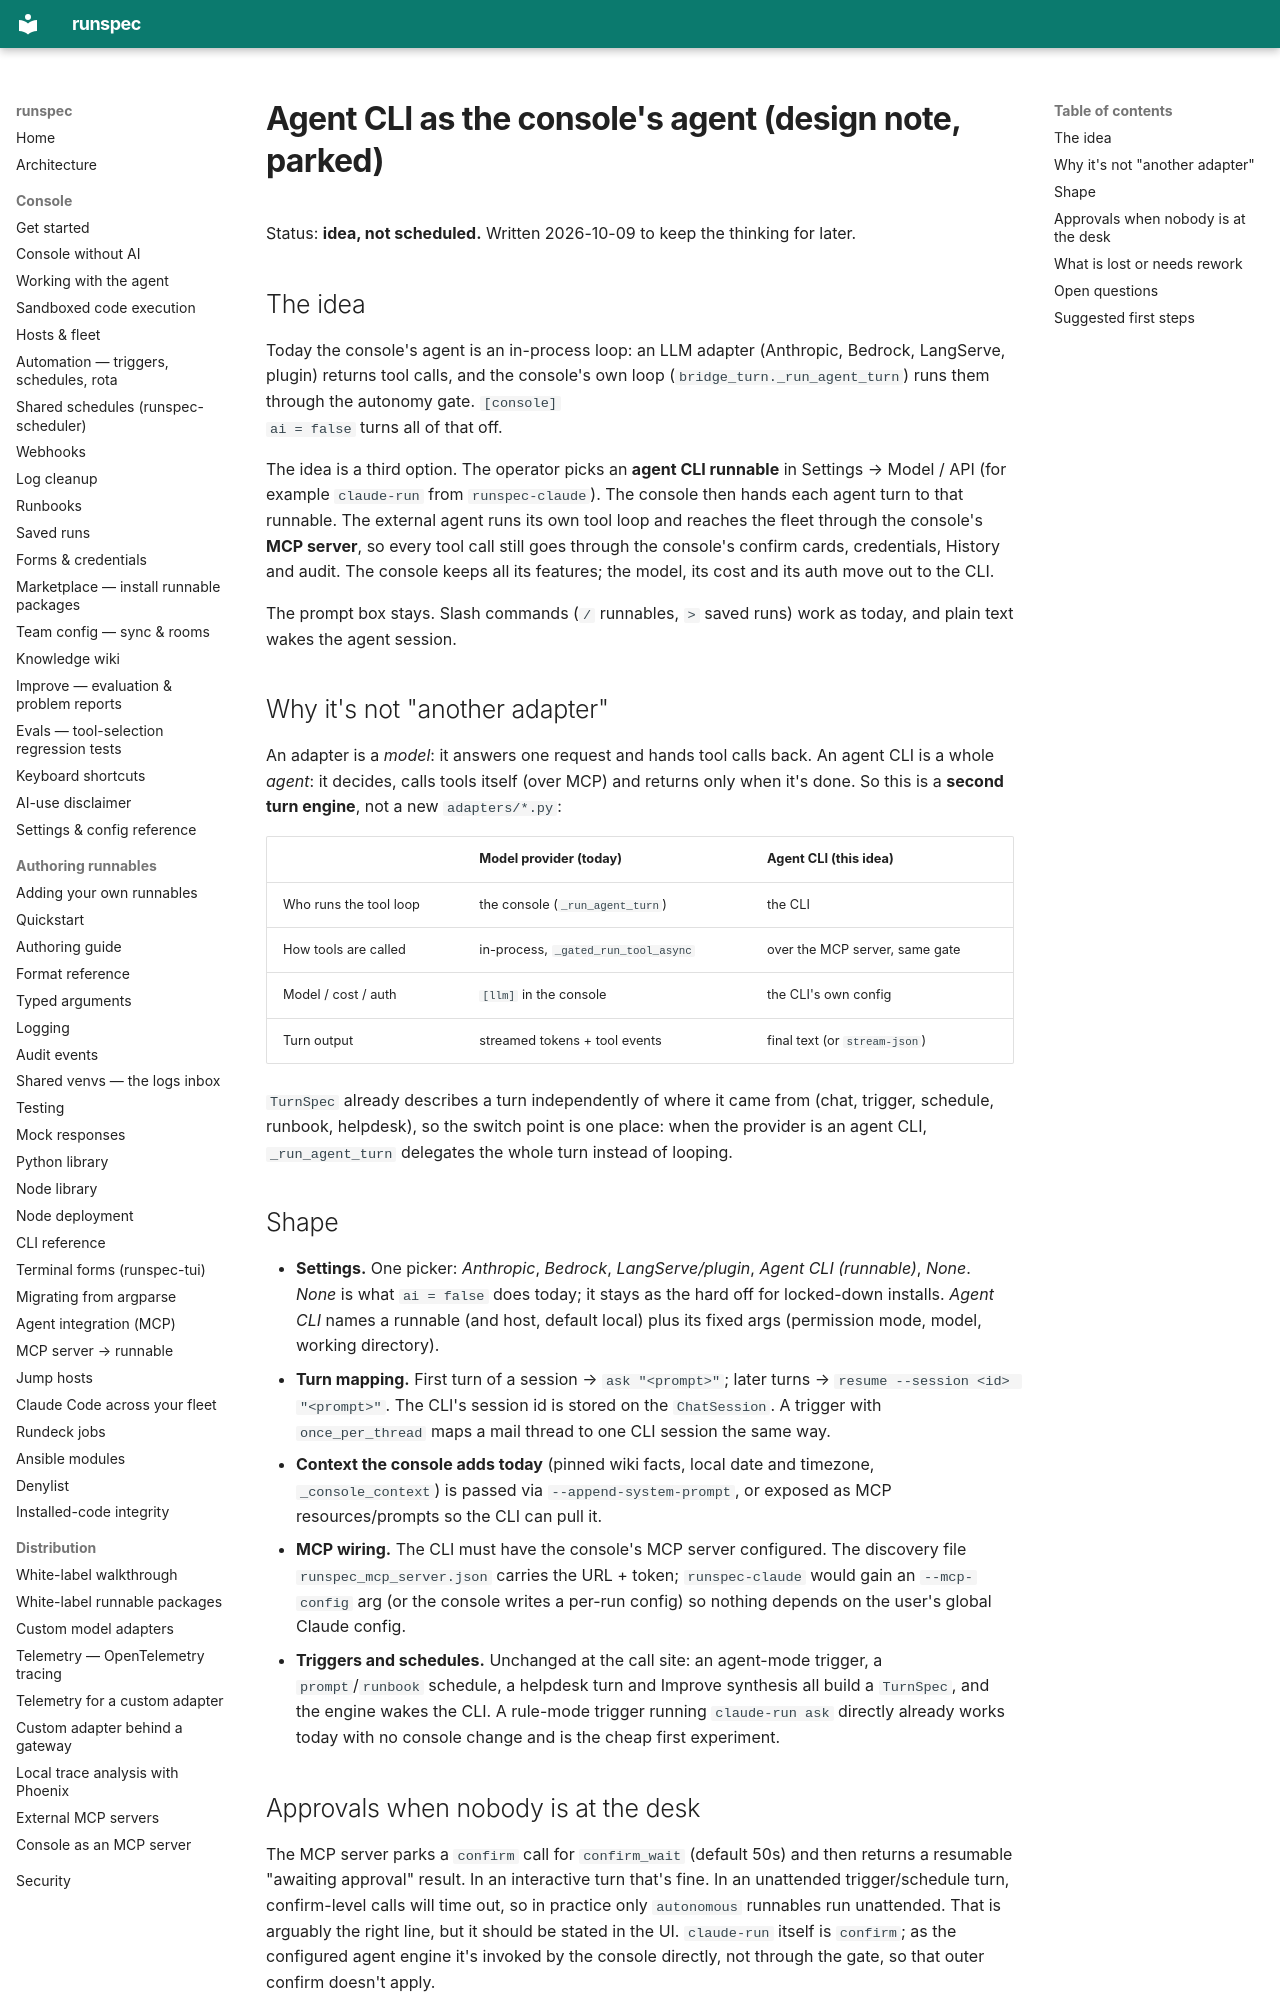

repository: runspec-app/runspec · page: design/console-agent-cli-provider/index.html · generator: mkdocs

# Agent CLI as the console's agent (design note, parked)

Status: **idea, not scheduled.** Written 2026-10-09 to keep the thinking for later.

## The idea

Today the console's agent is an in-process loop: an LLM adapter (Anthropic,
Bedrock, LangServe, plugin) returns tool calls, and the console's own loop
(`bridge_turn._run_agent_turn`) runs them through the autonomy gate. `[console]
ai = false` turns all of that off.

The idea is a third option. The operator picks an **agent CLI runnable** in
Settings → Model / API (for example `claude-run` from `runspec-claude`). The
console then hands each agent turn to that runnable. The external agent runs its
own tool loop and reaches the fleet through the console's **MCP server**, so
every tool call still goes through the console's confirm cards, credentials,
History and audit. The console keeps all its features; the model, its cost and
its auth move out to the CLI.

The prompt box stays. Slash commands (`/` runnables, `>` saved runs) work as
today, and plain text wakes the agent session.

## Why it's not "another adapter"

An adapter is a *model*: it answers one request and hands tool calls back. An
agent CLI is a whole *agent*: it decides, calls tools itself (over MCP) and
returns only when it's done. So this is a **second turn engine**, not a new
`adapters/*.py`:

| | Model provider (today) | Agent CLI (this idea) |
|---|---|---|
| Who runs the tool loop | the console (`_run_agent_turn`) | the CLI |
| How tools are called | in-process, `_gated_run_tool_async` | over the MCP server, same gate |
| Model / cost / auth | `[llm]` in the console | the CLI's own config |
| Turn output | streamed tokens + tool events | final text (or `stream-json`) |

`TurnSpec` already describes a turn independently of where it came from (chat,
trigger, schedule, runbook, helpdesk), so the switch point is one place: when
the provider is an agent CLI, `_run_agent_turn` delegates the whole turn instead
of looping.

## Shape

- **Settings.** One picker: *Anthropic*, *Bedrock*, *LangServe/plugin*, *Agent
  CLI (runnable)*, *None*. *None* is what `ai = false` does today; it stays as
  the hard off for locked-down installs. *Agent CLI* names a runnable (and
  host, default local) plus its fixed args (permission mode, model, working
  directory).
- **Turn mapping.** First turn of a session → `ask "<prompt>"`; later turns →
  `resume --session <id> "<prompt>"`. The CLI's session id is stored on the
  `ChatSession`. A trigger with `once_per_thread` maps a mail thread to one CLI
  session the same way.
- **Context the console adds today** (pinned wiki facts, local date and
  timezone, `_console_context`) is passed via `--append-system-prompt`, or
  exposed as MCP resources/prompts so the CLI can pull it.
- **MCP wiring.** The CLI must have the console's MCP server configured. The
  discovery file `runspec_mcp_server.json` carries the URL + token;
  `runspec-claude` would gain an `--mcp-config` arg (or the console writes a
  per-run config) so nothing depends on the user's global Claude config.
- **Triggers and schedules.** Unchanged at the call site: an agent-mode
  trigger, a `prompt`/`runbook` schedule, a helpdesk turn and Improve synthesis
  all build a `TurnSpec`, and the engine wakes the CLI. A rule-mode trigger
  running `claude-run ask` directly already works today with no console change
  and is the cheap first experiment.
